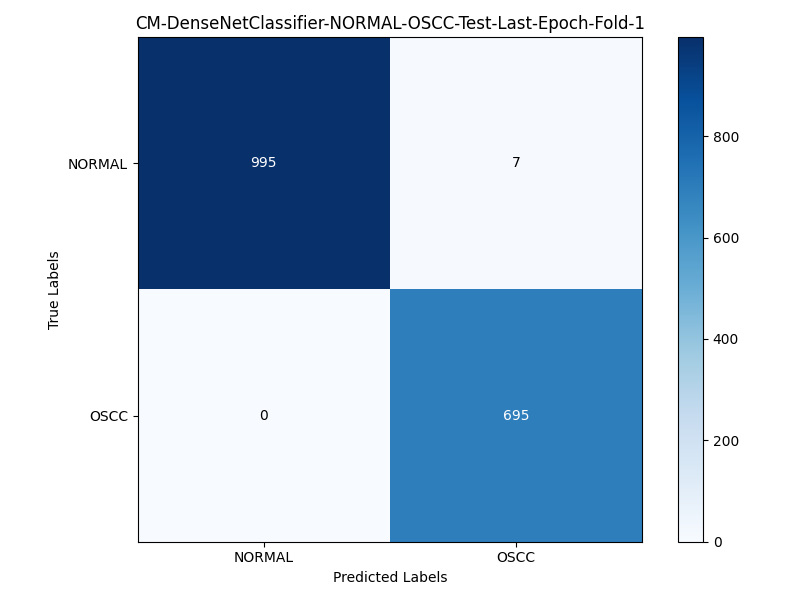

Data behind this chart, as committed beside it:
, NORMAL, OSCC
NORMAL, 995, 7
OSCC, 0, 695
